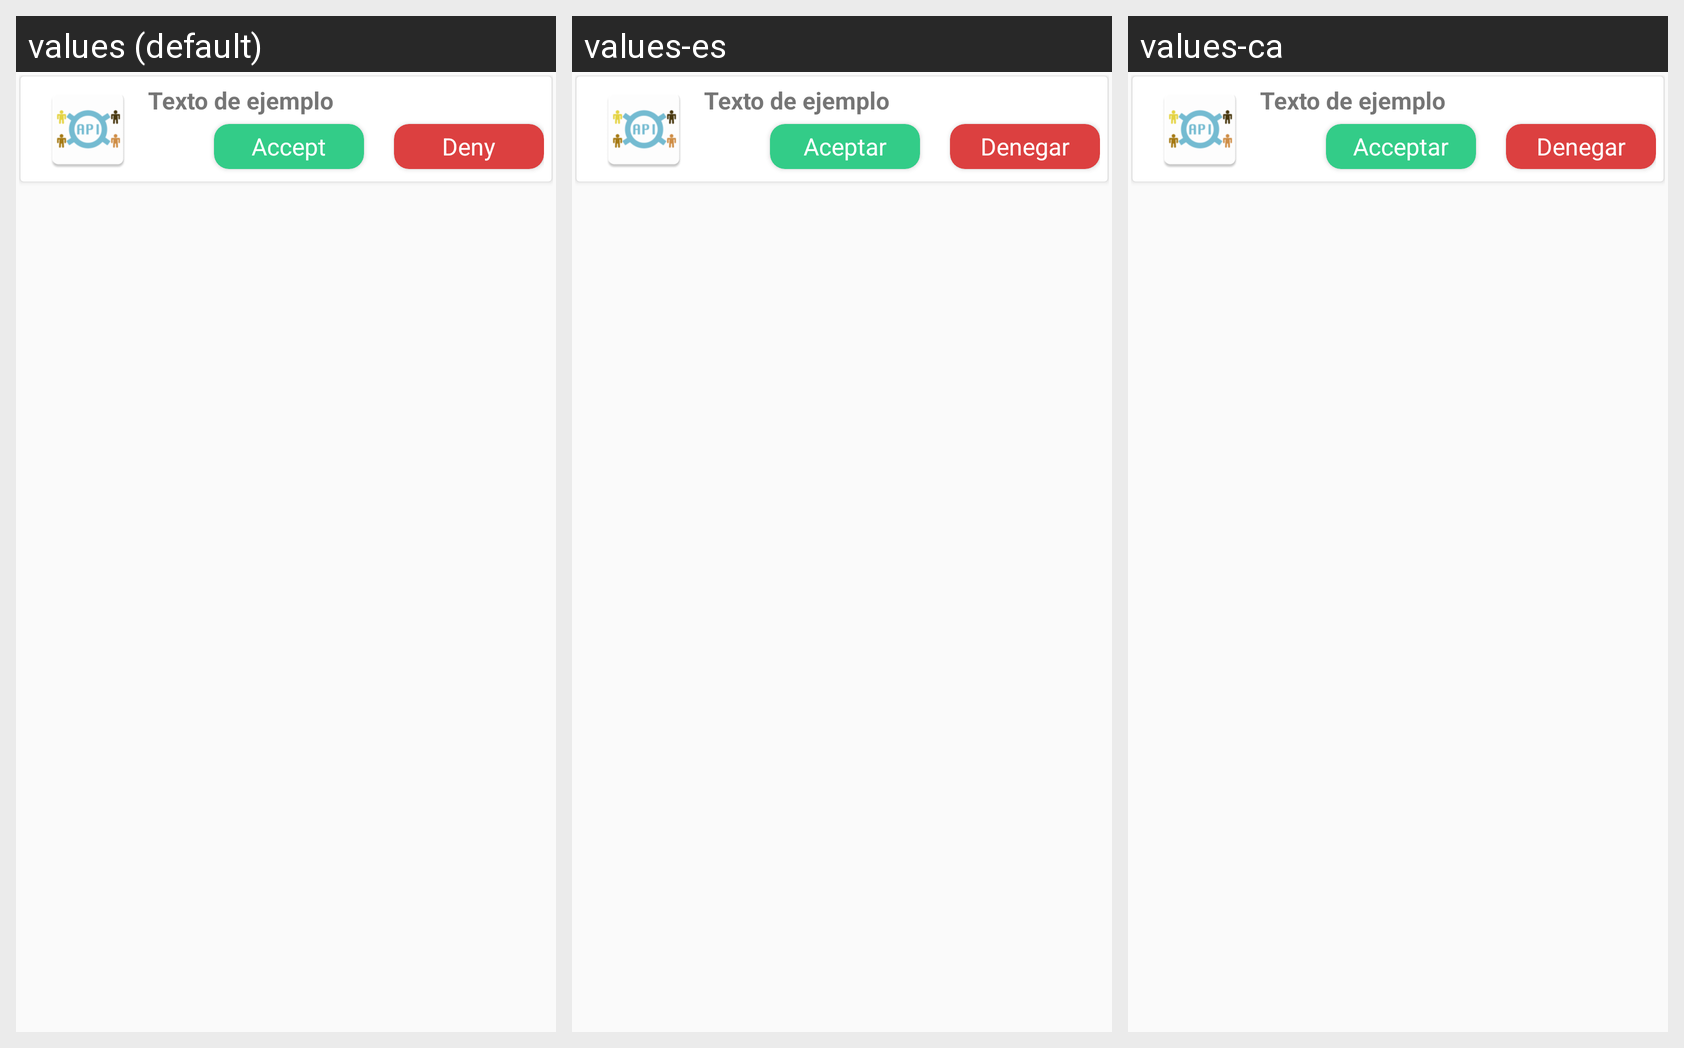

For this localized Android screen grid, give each drawn string resource with its value in every locale shown.
Android screen res/layout/itemlisttoaccept.xml rendered under 3 locales, left to right: values (default), values-es, values-ca. Device: Nexus 5 (rendered at 1080×1920; each locale shown at half size, 540×960, under a caption strip naming it); theme AppTheme.
Strings drawn on this screen, with the default value and each locale's value (text and hints the layout hard-codes, and strings that could not be matched under every locale, appear in the picture but are not listed):

listchats_accept
  values: Accept
  values-es: Aceptar
  values-ca: Acceptar

listchats_deny
  values: Deny
  values-es: Denegar
  values-ca: Denegar
